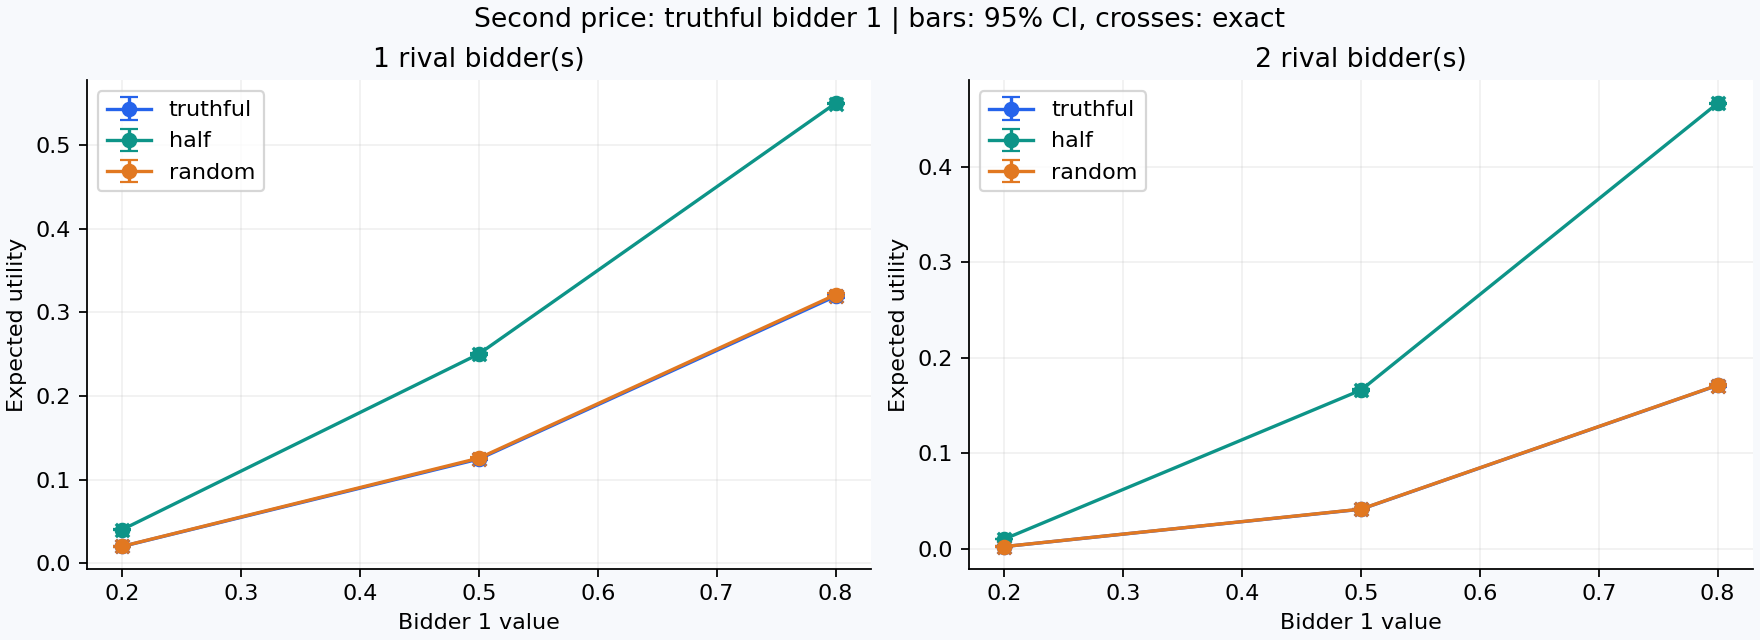

Source data for this figure (header and first rows):
rivals, value, strategy, mean_utility, standard_error, ci95_low, ci95_high, exact_utility, win_fraction
1, 0.2, truthful, 0.01996, 0.0001506, 0.01966, 0.02025, 0.02, 0.1992
1, 0.5, truthful, 0.1246, 0.0005103, 0.1236, 0.1256, 0.125, 0.4974
1, 0.8, truthful, 0.3194, 0.0008258, 0.3178, 0.321, 0.32, 0.8008
1, 0.2, half, 0.04012, 0.0001931, 0.03974, 0.0405, 0.04, 0.4014
1, 0.5, half, 0.2503, 0.0004566, 0.2494, 0.2512, 0.25, 1.0
1, 0.8, half, 0.5503, 0.0004566, 0.5494, 0.5512, 0.55, 1.0
1, 0.2, random, 0.0201, 0.0001508, 0.01981, 0.0204, 0.02, 0.2011
1, 0.5, random, 0.1256, 0.0005108, 0.1246, 0.1266, 0.125, 0.5018
1, 0.8, random, 0.3211, 0.0008264, 0.3195, 0.3227, 0.32, 0.8007
2, 0.2, truthful, 0.002619, 5.042472420842407e-05, 0.00252, 0.002718, 0.002667, 0.03959
2, 0.5, truthful, 0.04168, 0.000294, 0.0411, 0.04225, 0.04167, 0.2505
2, 0.8, truthful, 0.1713, 0.0006251, 0.17, 0.1725, 0.1707, 0.6414
2, 0.2, half, 0.01052, 9.67062413645405e-05, 0.01033, 0.01071, 0.01067, 0.1585
2, 0.5, half, 0.1663, 0.0003722, 0.1656, 0.167, 0.1667, 1.0
2, 0.8, half, 0.4663, 0.0003722, 0.4656, 0.467, 0.4667, 1.0
2, 0.2, random, 0.002665, 5.052281851239232e-05, 0.002566, 0.002764, 0.002667, 0.04047
2, 0.5, random, 0.04182, 0.0002946, 0.04124, 0.04239, 0.04167, 0.2525
2, 0.8, random, 0.1714, 0.0006257, 0.1702, 0.1727, 0.1707, 0.6421
